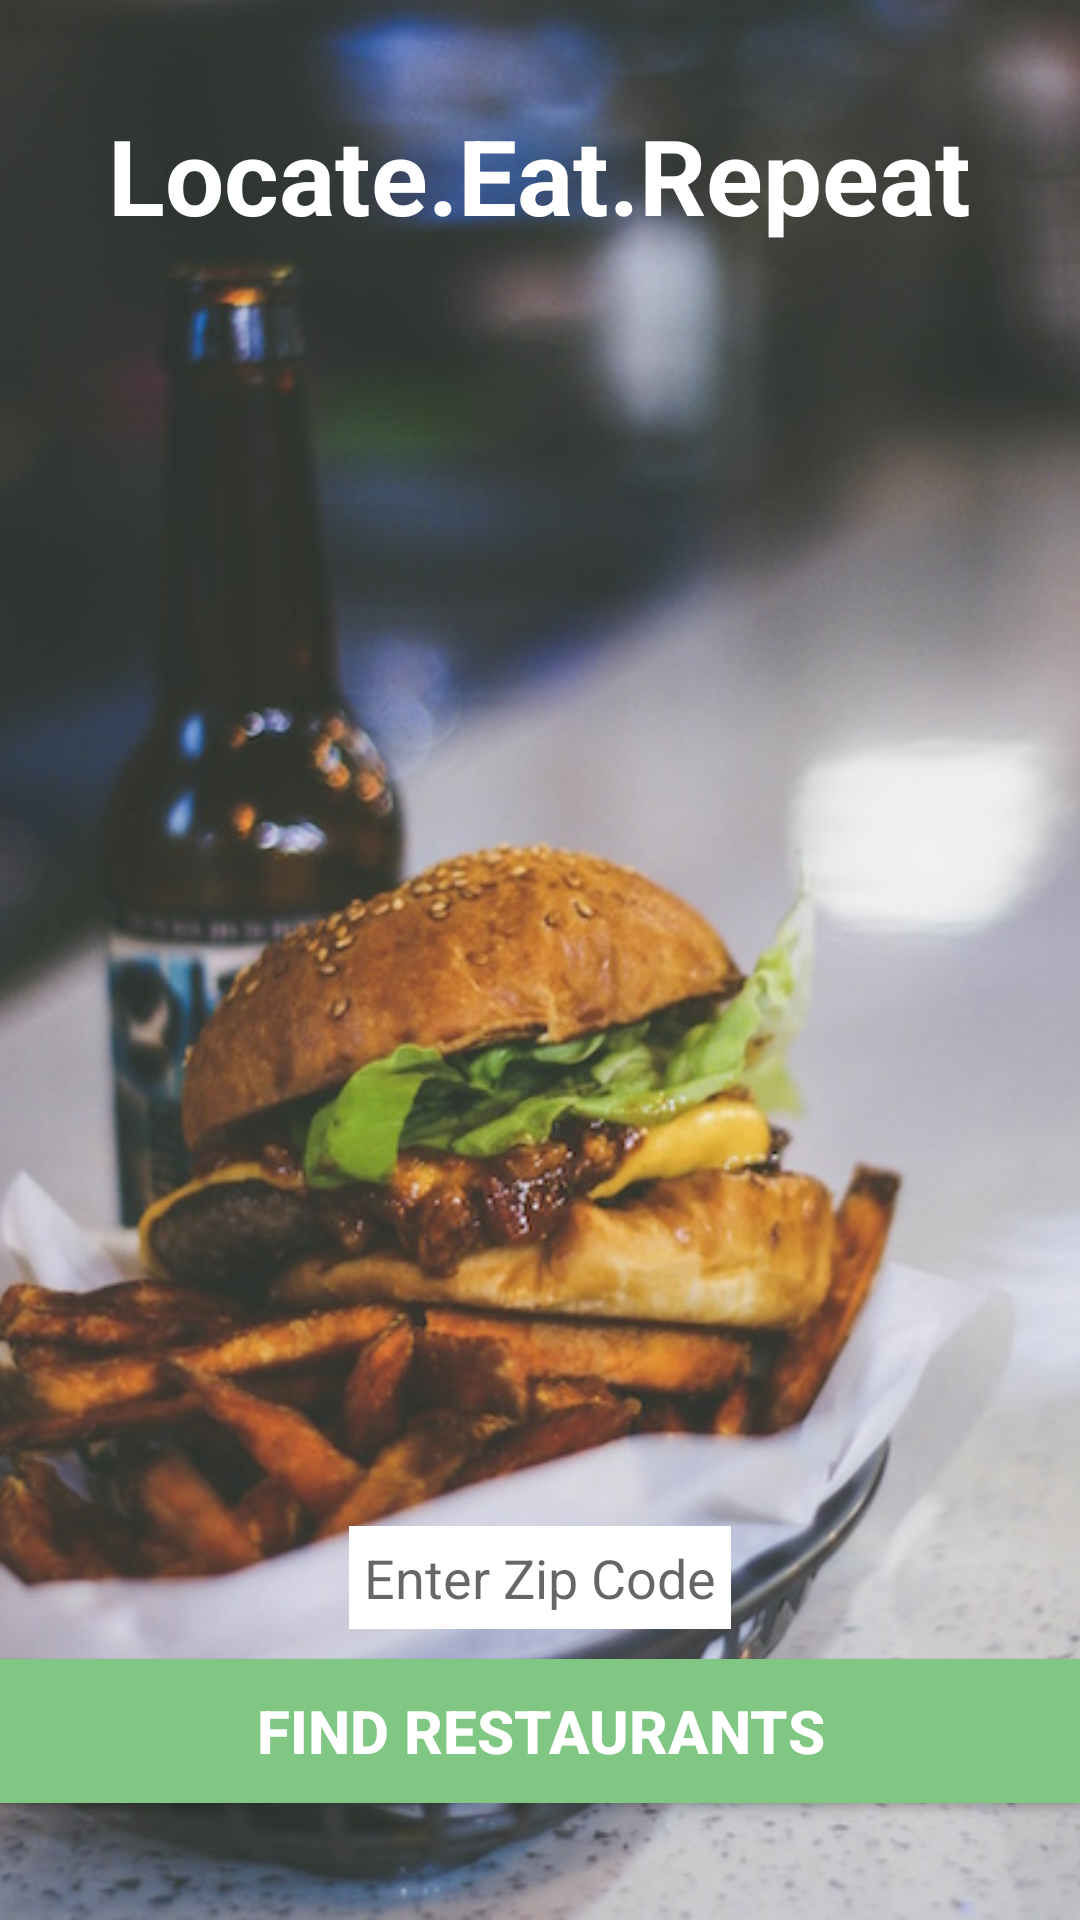

Android layout source for this screen:
<!-- AndroidManifest.xml: application theme NoActionBarTheme -->
<!-- res/layout/activity_main.xml -->
<?xml version="1.0" encoding="utf-8"?>
<RelativeLayout xmlns:android="http://schemas.android.com/apk/res/android"
    xmlns:tools="http://schemas.android.com/tools"
    android:layout_width="match_parent"
    android:layout_height="match_parent"
    tools:context="comnathanromike.httpsgithub.locateeatrepeat.MainActivity"
    android:background="#000000"
    android:clickable="false"
    android:focusable="true"
    android:focusableInTouchMode="true">

    <ImageView
        android:layout_width="match_parent"
        android:layout_height="match_parent"
        android:id="@+id/imageView"
        android:src="@drawable/background"
        android:scaleType="centerCrop" />

    <TextView
        android:layout_width="wrap_content"
        android:layout_height="wrap_content"
        android:text="Locate.Eat.Repeat"
        android:layout_marginTop="35dp"
        android:id="@+id/textView"
        android:textColor="@android:color/white"
        android:textSize="35sp"
        android:layout_alignParentTop="true"
        android:layout_centerHorizontal="true"
        android:textStyle="bold"/>

    <Button
        android:layout_width="match_parent"
        android:layout_height="wrap_content"
        android:text="Find Restaurants"
        android:id="@+id/findRestaurantsButton"
        android:layout_alignParentBottom="true"
        android:layout_centerHorizontal="true"
        android:layout_marginBottom="39dp"
        android:background="@color/colorAccent"
        android:textColor="#ffffff"
        android:textStyle="bold"
        android:textSize="20sp" />

    <EditText
        android:layout_width="wrap_content"
        android:layout_height="wrap_content"
        android:id="@+id/locationEditText"
        android:background="@android:color/white"
        android:layout_above="@+id/findRestaurantsButton"
        android:layout_marginBottom="10dp"
        android:padding="5dp"
        android:hint="Enter Zip Code"
        android:layout_centerHorizontal="true"
        android:inputType="number" />
</RelativeLayout>
<!-- resources referenced by this layout -->
<resources>
  <color name="colorAccent">#81c784</color>
  <!-- drawable background: jpeg bitmap (drawable, 91084 bytes) -->
  <style name="NoActionBarTheme" parent="Theme.AppCompat.Light.NoActionBar" />
</resources>
